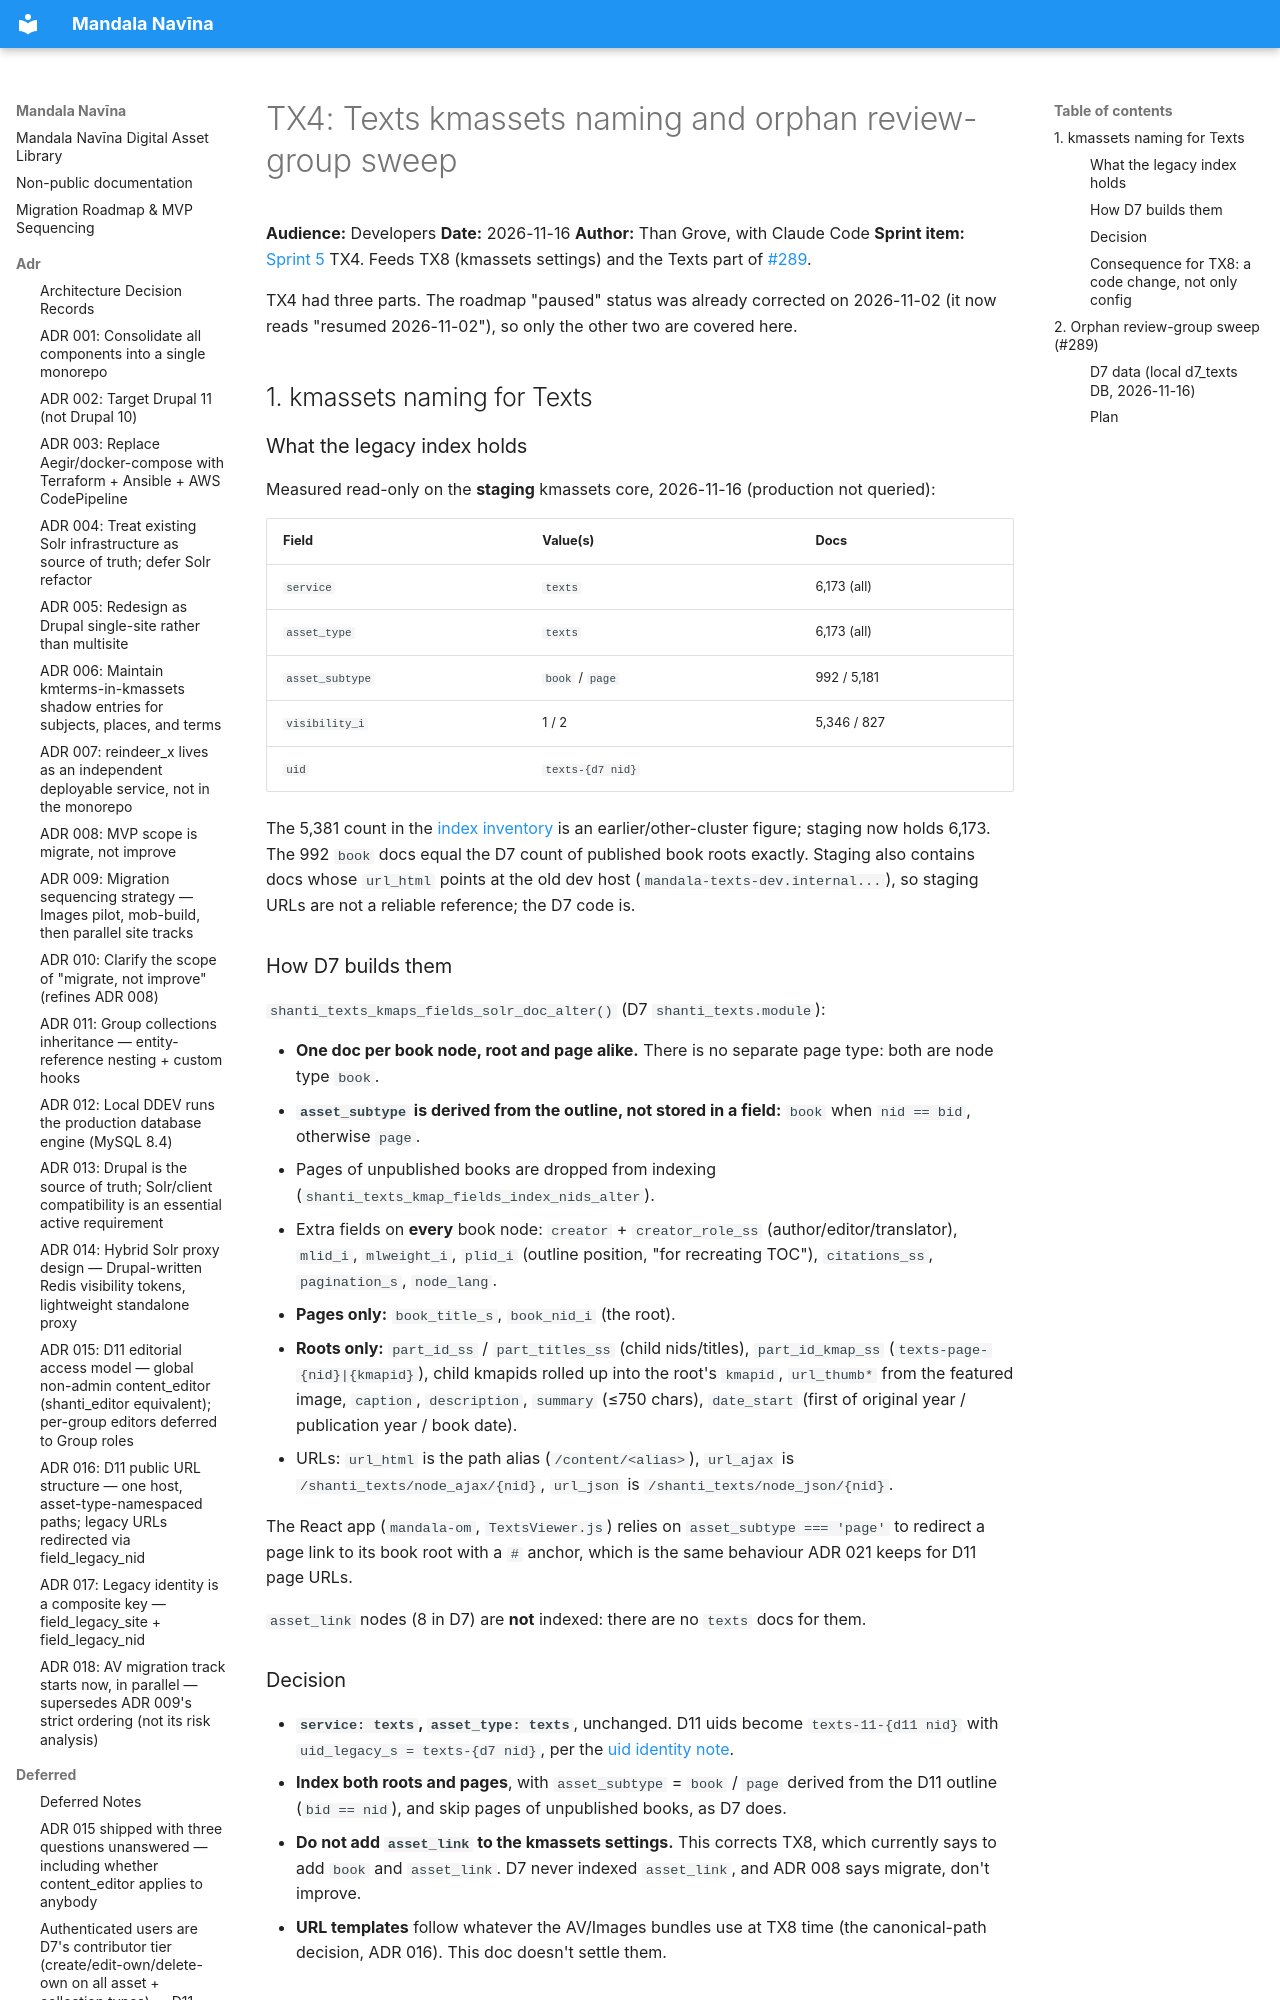

repository: uvalib/mandala-navina · page: planning/tx4-texts-kmassets-and-orphan-sweep/index.html · generator: mkdocs

# TX4: Texts kmassets naming and orphan review-group sweep

**Audience:** Developers
**Date:** 2026-11-16
**Author:** Than Grove, with Claude Code
**Sprint item:** [Sprint 5](../sprints/sprint-05-texts-core-implementation.md) TX4. Feeds TX8 (kmassets settings) and the Texts part of [#289](https://github.com/uvalib/mandala-navina/issues/289).

TX4 had three parts. The roadmap "paused" status was already corrected on 2026-11-02 (it now reads
"resumed 2026-11-02"), so only the other two are covered here.

## 1. kmassets naming for Texts
